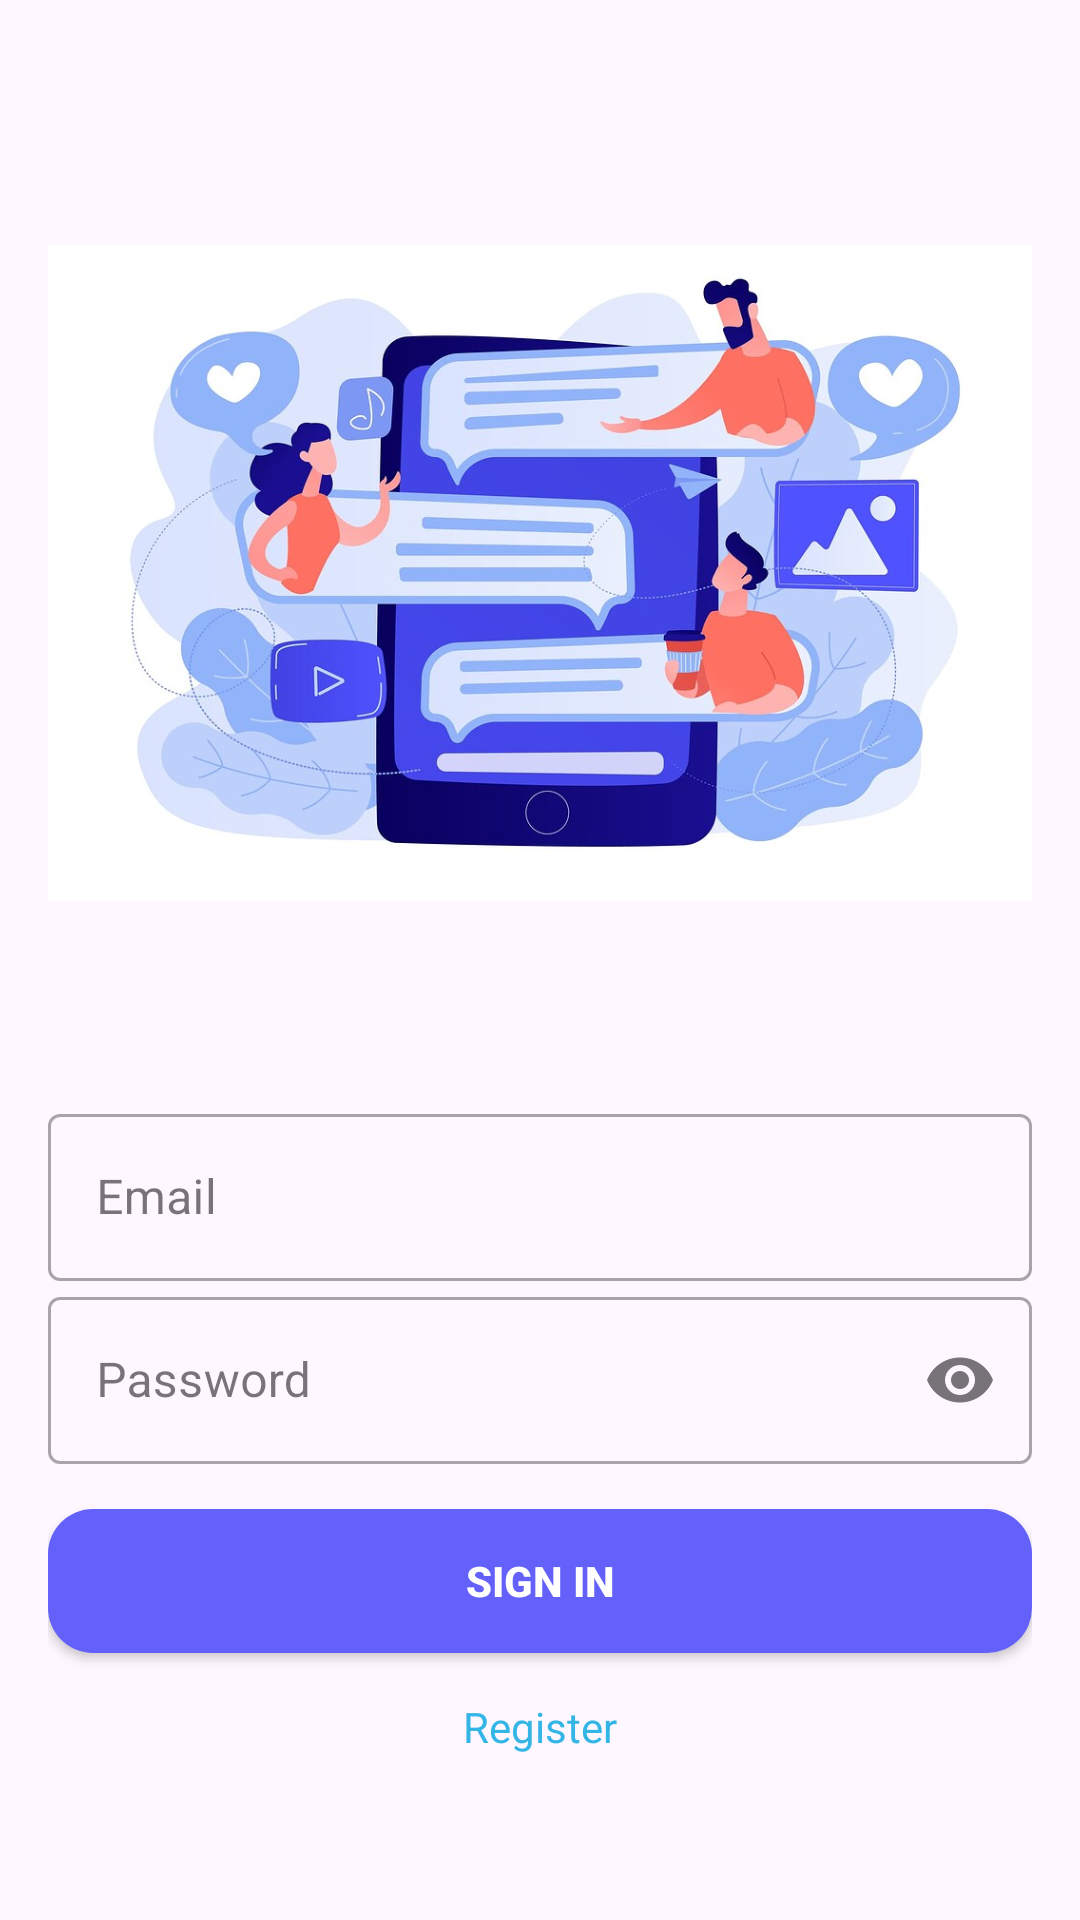

Layout XML and referenced resources for this Android screen:
<!-- AndroidManifest.xml: application theme Theme.ChatApp -->
<!-- res/layout/activity_main.xml -->
<?xml version="1.0" encoding="utf-8"?>
<layout xmlns:android="http://schemas.android.com/apk/res/android"
    android:background="@color/white">

    <androidx.appcompat.widget.LinearLayoutCompat xmlns:app="http://schemas.android.com/apk/res-auto"
        xmlns:tools="http://schemas.android.com/tools"
        android:id="@+id/main"
        android:layout_width="match_parent"
        android:layout_height="match_parent"
        android:orientation="vertical"
        android:padding="16dp"
        tools:context=".MainActivity">

        <ImageView
            android:layout_width="wrap_content"
            android:layout_height="350dp"
            android:contentDescription="@string/chat_app_image"
            android:src="@drawable/chat_app" />

        <ViewFlipper
            android:id="@+id/flipper"
            android:layout_width="match_parent"
            android:layout_height="wrap_content">

            <androidx.appcompat.widget.LinearLayoutCompat
                android:layout_width="match_parent"
                android:layout_height="wrap_content"
                android:gravity="center"
                android:orientation="vertical">

                <com.google.android.material.textfield.TextInputLayout
                    android:id="@+id/sign_in_input_email"
                    style="@style/Widget.MaterialComponents.TextInputLayout.OutlinedBox"
                    android:layout_width="match_parent"
                    android:layout_height="wrap_content"
                    android:hint="@string/hint_email"
                    app:endIconMode="clear_text">

                    <com.google.android.material.textfield.TextInputEditText
                        android:layout_width="match_parent"
                        android:layout_height="wrap_content"
                        android:inputType="text" />

                </com.google.android.material.textfield.TextInputLayout>

                <com.google.android.material.textfield.TextInputLayout
                    android:id="@+id/sing_in_input_password"
                    style="@style/Widget.MaterialComponents.TextInputLayout.OutlinedBox"
                    android:layout_width="match_parent"
                    android:layout_height="wrap_content"
                    android:hint="@string/hint_password"
                    app:endIconMode="password_toggle">

                    <com.google.android.material.textfield.TextInputEditText
                        android:layout_width="match_parent"
                        android:layout_height="wrap_content"
                        android:inputType="textPassword" />

                </com.google.android.material.textfield.TextInputLayout>

                <ProgressBar
                    android:id="@+id/progressBar1"
                    android:layout_width="wrap_content"
                    android:layout_height="wrap_content"
                    android:visibility="gone"/>

                <androidx.appcompat.widget.AppCompatButton
                    android:id="@+id/sign_in_button"
                    android:layout_width="match_parent"
                    android:layout_height="wrap_content"
                    android:layout_marginTop="15dp"
                    android:background="@drawable/button_background"
                    android:text="@string/text_sign_in_button"
                    android:textColor="@android:color/white"
                    android:textStyle="bold" />

                <TextView
                    android:id="@+id/text_view_register"
                    android:layout_width="wrap_content"
                    android:layout_height="wrap_content"
                    android:layout_marginTop="15dp"
                    android:background="?attr/selectableItemBackgroundBorderless"
                    android:text="@string/register"
                    android:textColor="@android:color/holo_blue_light" />

            </androidx.appcompat.widget.LinearLayoutCompat>

            <androidx.appcompat.widget.LinearLayoutCompat
                android:layout_width="match_parent"
                android:layout_height="wrap_content"
                android:gravity="center"
                android:orientation="vertical">

                <com.google.android.material.textfield.TextInputLayout
                    style="@style/Widget.MaterialComponents.TextInputLayout.OutlinedBox"
                    android:layout_width="match_parent"
                    android:layout_height="wrap_content"
                    android:hint="@string/hint_username"
                    app:endIconMode="clear_text">

                    <com.google.android.material.textfield.TextInputEditText
                        android:id="@+id/sign_up_input_username"
                        android:layout_width="match_parent"
                        android:layout_height="wrap_content"
                        android:inputType="text" />

                </com.google.android.material.textfield.TextInputLayout>

                <com.google.android.material.textfield.TextInputLayout
                    style="@style/Widget.MaterialComponents.TextInputLayout.OutlinedBox"
                    android:layout_width="match_parent"
                    android:layout_height="wrap_content"
                    android:hint="@string/hint_email"
                    app:endIconMode="clear_text">

                    <com.google.android.material.textfield.TextInputEditText
                        android:id="@+id/sign_up_input_email"
                        android:layout_width="match_parent"
                        android:layout_height="wrap_content"
                        android:inputType="text" />

                </com.google.android.material.textfield.TextInputLayout>

                <com.google.android.material.textfield.TextInputLayout
                    style="@style/Widget.MaterialComponents.TextInputLayout.OutlinedBox"
                    android:layout_width="match_parent"
                    android:layout_height="wrap_content"
                    android:hint="@string/hint_password"
                    app:endIconMode="password_toggle">

                    <com.google.android.material.textfield.TextInputEditText
                        android:id="@+id/sign_up_input_password"
                        android:layout_width="match_parent"
                        android:layout_height="wrap_content"
                        android:inputType="textPassword" />

                </com.google.android.material.textfield.TextInputLayout>

                <com.google.android.material.textfield.TextInputLayout
                    style="@style/Widget.MaterialComponents.TextInputLayout.OutlinedBox"
                    android:layout_width="match_parent"
                    android:layout_height="wrap_content"
                    android:hint="@string/hint_confirm_password"
                    app:endIconMode="password_toggle">

                    <com.google.android.material.textfield.TextInputEditText
                        android:id="@+id/sign_up_input_confirm_password"
                        android:layout_width="match_parent"
                        android:layout_height="wrap_content"
                        android:inputType="textPassword" />

                </com.google.android.material.textfield.TextInputLayout>

                <ProgressBar
                    android:id="@+id/progressBar2"
                    android:layout_width="wrap_content"
                    android:layout_height="wrap_content"
                    android:visibility="gone"/>

                <androidx.appcompat.widget.AppCompatButton
                    android:id="@+id/sign_up_button"
                    android:layout_width="match_parent"
                    android:layout_height="wrap_content"
                    android:layout_marginTop="15dp"
                    android:background="@drawable/button_background"
                    android:text="@string/text_sign_up_button"
                    android:textColor="@android:color/white"
                    android:textStyle="bold" />

                <androidx.appcompat.widget.LinearLayoutCompat
                    android:layout_width="match_parent"
                    android:layout_height="wrap_content"
                    android:gravity="center_horizontal"
                    android:orientation="horizontal">

                    <TextView
                        android:id="@+id/text_view_sign_in"
                        android:layout_width="wrap_content"
                        android:layout_height="wrap_content"
                        android:layout_marginTop="15dp"
                        android:background="?attr/selectableItemBackgroundBorderless"
                        android:text="@string/text_sign_in_button"
                        android:textColor="@android:color/holo_blue_light" />

                    <TextView
                        android:id="@+id/text_view_go_to_profile"
                        android:layout_width="wrap_content"
                        android:layout_height="wrap_content"
                        android:layout_marginStart="10dp"
                        android:layout_marginTop="15dp"
                        android:background="?attr/selectableItemBackgroundBorderless"
                        android:text="@string/text_view_go_to_profile"
                        android:textColor="@android:color/holo_blue_light" />

                </androidx.appcompat.widget.LinearLayoutCompat>

            </androidx.appcompat.widget.LinearLayoutCompat>

            <androidx.appcompat.widget.LinearLayoutCompat
                android:layout_width="match_parent"
                android:layout_height="wrap_content"
                android:gravity="center_horizontal"
                android:orientation="vertical">

                <com.mikhaellopez.circularimageview.CircularImageView
                    android:id="@+id/profileImage"
                    android:layout_width="150dp"
                    android:layout_height="150dp"
                    android:background="?attr/selectableItemBackgroundBorderless"
                    android:clickable="true"
                    android:focusable="true"
                    android:src="@drawable/ic_profile"
                    app:civ_border_color="#3f51b5"
                    app:civ_border_width="4dp"
                    app:civ_shadow="true"
                    app:civ_shadow_color="#3f51b5"
                    app:civ_shadow_radius="10dp" />

                <TextView
                    android:id="@+id/text_view_sign_up"
                    android:layout_width="wrap_content"
                    android:layout_height="wrap_content"
                    android:layout_marginTop="15dp"
                    android:background="?attr/selectableItemBackgroundBorderless"
                    android:text="@string/text_sign_up_button"
                    android:textColor="@android:color/holo_blue_light" />

            </androidx.appcompat.widget.LinearLayoutCompat>

        </ViewFlipper>

    </androidx.appcompat.widget.LinearLayoutCompat>
</layout>
<!-- resources referenced by this layout -->
<resources>
  <color name="white">#FFFFFFFF</color>
  <!-- drawable button_background (drawable) -->
  <?xml version="1.0" encoding="utf-8"?>
  <selector xmlns:android="http://schemas.android.com/apk/res/android">
      <item android:state_focused="true" android:state_pressed="true">
          <shape android:shape="rectangle">
              <solid android:color="@color/blue_darker" />
              <corners android:radius="10dp" />
          </shape>
      </item>
      <item android:state_focused="false" android:state_pressed="true">
          <shape android:shape="rectangle">
              <solid android:color="@color/blue_darker" />
              <corners android:radius="10dp" />
          </shape>
      </item>
      <item android:state_focused="false" android:state_pressed="false">
          <shape android:shape="rectangle">
              <solid android:color="#6361FA" />
              <corners android:radius="15dp" />
          </shape>
      </item>
  </selector>
  <!-- drawable chat_app: jpeg bitmap (drawable, 92457 bytes) -->
  <!-- drawable ic_profile (drawable) -->
  <vector xmlns:android="http://schemas.android.com/apk/res/android"
      android:width="24dp"
      android:height="24dp"
      android:tint="@color/blue_darker"
      android:viewportWidth="24"
      android:viewportHeight="24">
  
      <path
          android:fillColor="@android:color/white"
          android:pathData="M12,2C6.48,2 2,6.48 2,12s4.48,10 10,10 10,-4.48 10,-10S17.52,2 12,2zM12,5c1.66,0 3,1.34 3,3s-1.34,3 -3,3 -3,-1.34 -3,-3 1.34,-3 3,-3zM12,19.2c-2.5,0 -4.71,-1.28 -6,-3.22 0.03,-1.99 4,-3.08 6,-3.08 1.99,0 5.97,1.09 6,3.08 -1.29,1.94 -3.5,3.22 -6,3.22z" />
  
  </vector>
  <string name="chat_app_image">Chat App Image</string>
  <string name="hint_confirm_password">Confirm Password</string>
  <string name="hint_email">Email</string>
  <string name="hint_password">Password</string>
  <string name="hint_username">Username</string>
  <string name="register">Register</string>
  <string name="text_sign_in_button">Sign in</string>
  <string name="text_sign_up_button">Sign up</string>
  <string name="text_view_go_to_profile">Pick a profile photo (Optional) </string>
  <style name="Theme.ChatApp" parent="Base.Theme.ChatApp" />
  <color name="blue_darker">#322fbf</color>
  <style name="Base.Theme.ChatApp" parent="Theme.Material3.DayNight.NoActionBar" />
</resources>
